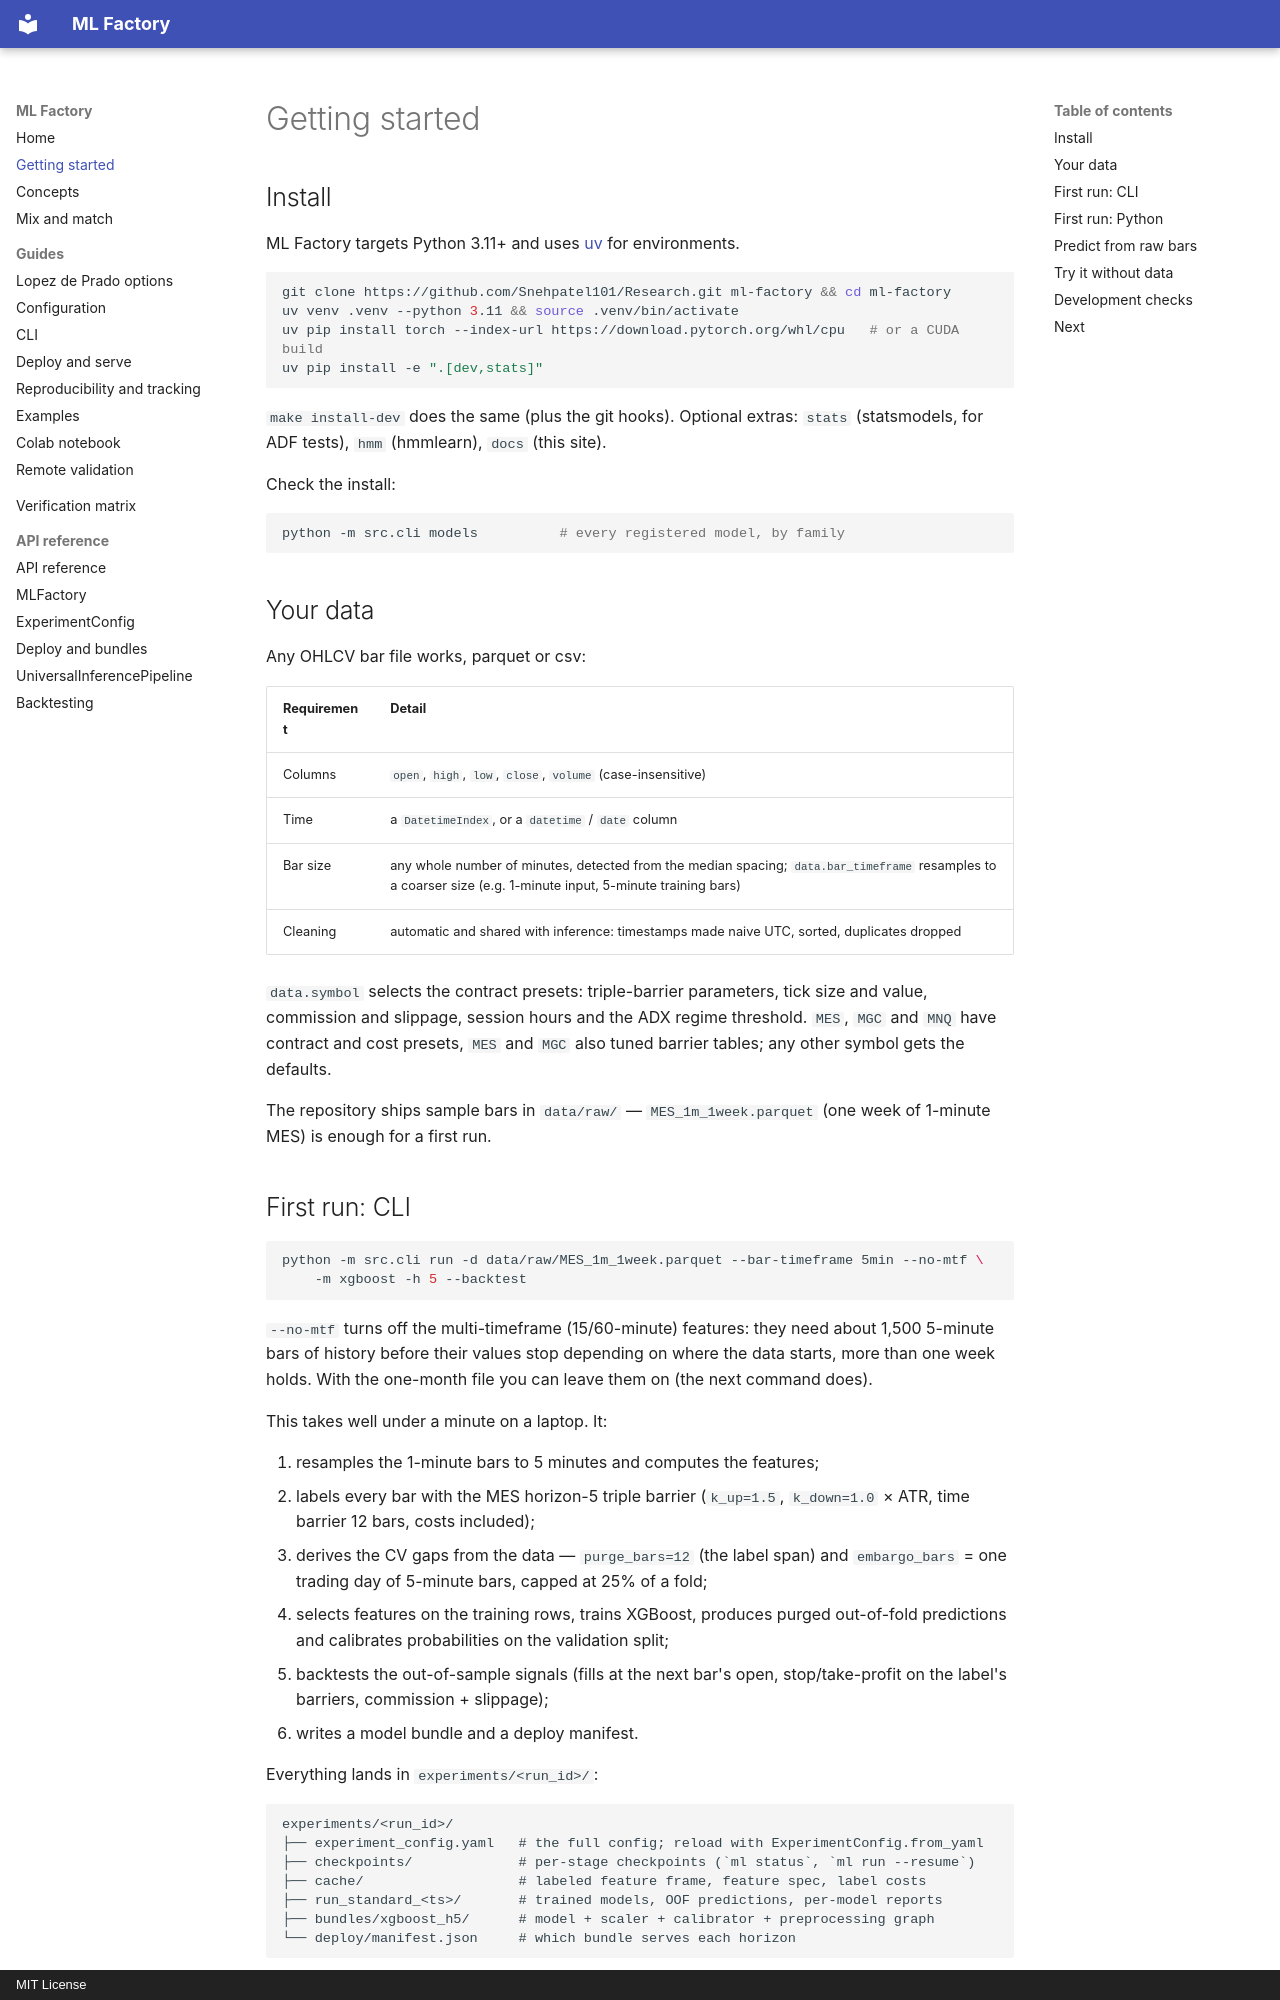

repository: Snehpatel101/Research · page: getting-started/index.html · generator: mkdocs · copyright: MIT License

# Getting started

## Install

ML Factory targets Python 3.11+ and uses [uv](https://docs.astral.sh/uv/) for
environments.

```bash
git clone https://github.com/Snehpatel101/Research.git ml-factory && cd ml-factory
uv venv .venv --python 3.11 && source .venv/bin/activate
uv pip install torch --index-url https://download.pytorch.org/whl/cpu   # or a CUDA build
uv pip install -e ".[dev,stats]"
```

`make install-dev` does the same (plus the git hooks). Optional extras:
`stats` (statsmodels, for ADF tests), `hmm` (hmmlearn), `docs` (this site).

Check the install:

```bash
python -m src.cli models          # every registered model, by family
```

## Your data

Any OHLCV bar file works, parquet or csv:

| Requirement | Detail |
|---|---|
| Columns | `open`, `high`, `low`, `close`, `volume` (case-insensitive) |
| Time | a `DatetimeIndex`, or a `datetime` / `date` column |
| Bar size | any whole number of minutes, detected from the median spacing; `data.bar_timeframe` resamples to a coarser size (e.g. 1-minute input, 5-minute training bars) |
| Cleaning | automatic and shared with inference: timestamps made naive UTC, sorted, duplicates dropped |

`data.symbol` selects the contract presets: triple-barrier parameters, tick
size and value, commission and slippage, session hours and the ADX regime
threshold. `MES`, `MGC` and `MNQ` have contract and cost presets, `MES` and
`MGC` also tuned barrier tables; any other symbol gets the defaults.

The repository ships sample bars in `data/raw/` — `MES_1m_1week.parquet`
(one week of 1-minute MES) is enough for a first run.
